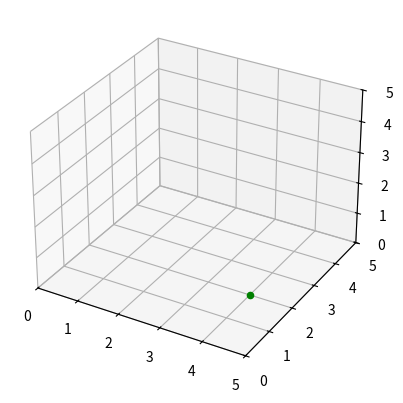

Write the Python code that produced this figure.
# Author: Eyas Hassan
# [redacted]
# Assignment 3, Question 3

# Note: Please add code only where indicated
# and do not change any other code.

import math
from random import randint
from mpl_toolkits import mplot3d
import matplotlib.pyplot as plt

plt.ion() # enable interactive mode (continue graphing without having to close the window)
plt.show() # show the plot

def sign(x):
    # Return the sign of x (0 if x is 0).
    if x > 0: # x positive
        return 1
    elif x < 0: # x negative
        return -1
    else: # x zero
        return 0

class Point3D():
    def __init__(self, x, y, z): # class constructor
        self.x = int(x)
        self.y = int(y)
        self.z = int(z)
    
    def __eq__(self, other): # comparison
        return self.x == other.x and self.y == other.y and self.z == other.z
    
    def __str__(self): # string representation
        return '<{}, {}, {}>'.format(self.x, self.y, self.z)
    
    def add(self, other): # add two points together
        return Point3D(self.x+other.x, self.y+other.y, self.z+other.z)
    
    def distance(self, other): # get distance between two points
        return math.sqrt((self.x - other.x) ** 2 + (self.y - other.y) ** 2 + (self.z - other.z) ** 2)
    
    def get_direction_vector(self, other):
        # Return a vecotr of 1, 0 or -1 in each dimension corresponding to
        # the direction you would have to move from the self point to get to the other point.
        return Point3D(sign(other.x-self.x), sign(other.y-self.y), sign(other.z-self.z))
    
    def aslist(self): # Return the Point2D object as a list of three numbers.
        return [self.x, self.y, self.z]

def get_random_point(x0, x1, y0, y1, z0, z1):
    # return a Point3D object with random coordinates within the given x,y,z intervals.
    return Point3D(randint(x0, x1), randint(y0, y1), randint(z0, z1))

class Person:
    def __init__(self, name, cur_pos, dst_pos, arrived=False): # class constructor taking self, three positional, and one keyword argument
        self.name = name
        self.cur_pos = cur_pos
        self.dst_pos = dst_pos
        self.arrived = arrived
    
    def arrive_at_destination(self):
        self.cur_pos = self.dst_pos
        self.arrived = True
        
    def __str__(self): # string representation
        return "Name:" + self.name + "; cur: " + str(self.cur_pos) + "; dst:" + str(self.dst_pos)

class Factory:
    def __init__(self, factory_size, people, elevator): # class constructor
        self.factory_size = factory_size
        self.people = people
        self.elevator = elevator
        
        self.axes = plt.axes(projection='3d')
    
    def run(self):
        # Check if people want to enter the elevator.
        # Then check if people want to leave the elevator.
        
        for person in self.people:
            # for each person not yet in the elevator / not yet arrived at their destination, pick them up
            if not person.arrived and person not in self.elevator.people_in_elevator and self.elevator.cur_pos == person.cur_pos:   
                self.elevator.person_enters(person)
            # for each person in the elevator that has reached their destination, drop them off
            if not person.arrived and person in self.elevator.people_in_elevator and self.elevator.cur_pos == person.dst_pos:
                elevator.person_leaves(person)   
        
        # Move the elevator.
        if not self.is_finished():
            self.elevator.move(self.people)
    
    def show(self): # display the grid
        self.axes.clear() # clear the previous window contents
        
        # set the axis bounds
        self.axes.set_xlim(0, factory_size.x)
        self.axes.set_ylim(0, factory_size.y)
        self.axes.set_zlim(0, factory_size.z)
        self.axes.set_xticks(list(range(factory_size.x+1)))
        self.axes.set_yticks(list(range(factory_size.y+1)))
        self.axes.set_zticks(list(range(factory_size.z+1)))
        
        # show a blue dot for each person not yet in the elevator / not yet arrived at their destination
        xs, ys, zs = [], [], []
        for person in self.people:
            if not person.arrived and person not in self.elevator.people_in_elevator:
                xs.append(person.cur_pos.x)
                ys.append(person.cur_pos.y)
                zs.append(person.cur_pos.z)
        self.axes.scatter3D(xs, ys, zs, color='blue')
        
        # show a red dot for the destinations of the people currently in the elevator
        edxs, edys, edzs = [], [], []
        for person in self.people:
            if person in self.elevator.people_in_elevator:
                edxs.append(person.dst_pos.x)
                edys.append(person.dst_pos.y)
                edzs.append(person.dst_pos.z)
        self.axes.scatter3D(edxs, edys, edzs, color='red')
        
        # show a green dot for the elevator itself
        self.axes.scatter3D([self.elevator.cur_pos.x], [self.elevator.cur_pos.y], [self.elevator.cur_pos.z], color='green')
        
        plt.draw()
        plt.pause(0.5)
    
    def is_finished(self):
        return all(person.arrived for person in self.people)
    
class Wonkavator:
    def __init__(self, factory_size): # class constructor
        self.cur_pos = Point3D(0, 0, 0)
        self.factory_size = factory_size
        self.people_in_elevator = [] # the list of people currently in the elevator
        
    def move(self, people): # move the elevator
        # get the direction in which to move      
        direction = self.choose_direction(people)
        
        # check if the direction is correct
        if any(not isinstance(d, int) for d in direction.aslist()):
            raise ValueError("Direction values must be integers.")
        if any(abs(d) > 1 for d in direction.aslist()):
            raise ValueError("Directions can only be 0 or 1 in any dimension.")
        if all(d == 0 for d in direction.aslist()):
            raise ValueError("The elevator cannot stay still (direction is 0 in all dimensions).")
        if any(d < 0 or d > s for d, s in zip(self.cur_pos.add(direction).aslist(), self.factory_size.aslist())):
            raise ValueError("The elevator cannot move outside the bounds of the grid.")
        
        # move the elevator in the correct direction
        self.cur_pos = self.cur_pos.add(direction)
        
    def choose_direction(self, people):
        # Return the direction in which to move, as a Point3D object.
        
        # generate list of distances between people in elevator and their destinations as well as distance between elevatorand those who still need to be picked up
        # generate list of direction vectors between people in elevator and their destinations as well as distance between elevatorand those who still need to be picked up
        distances = []
        possible_directions = []
        for person in factory.people:
            # checking distance and direction vector between person in elevator and their destination and appending them to their respective lists
            if not person.arrived and person in self.people_in_elevator:
                distances.append(self.cur_pos.distance(person.dst_pos))
                possible_directions.append(self.cur_pos.get_direction_vector(person.dst_pos))
            # checking distance and direction vector between elevator and the person's pickup point and appending them to their respective lists
            elif not person.arrived:
                distances.append(self.cur_pos.distance(person.cur_pos))
                possible_directions.append(self.cur_pos.get_direction_vector(person.cur_pos))
        
        # optimization of elevator movement (i.e. it moves towards the closest objective, whether it be picking up a person or dropping them off)
        return possible_directions[distances.index(min(distances))]
        
    def person_enters(self, person): # person arrives in elevator
        if person.arrived:
            raise Exception("A person can only enter the elevator if they have not yet reached their destination.")
        
        self.people_in_elevator.append(person) # add them to the list
    
    def person_leaves(self, person): # person departs elevator
        if person.dst_pos != elevator.cur_pos:
            raise Exception("A person can only leave the elevator if the elevator has reached their destination point.")
        
        person.arrive_at_destination() # let the person know they have arrived
        self.people_in_elevator.remove(person) # remove them from the list

if __name__ == '__main__':    
    factory_size = Point3D(5, 5, 5)
    
    # create the people objects
    people = []
    for name in ["Candice", "Arnav", "Belle", "Cecily", "Faizah", "Nabila", "Tariq", "Benn"]:
        cur = get_random_point(0, factory_size.x-1, 0, factory_size.y-1, 0, factory_size.z-1)
        dst = get_random_point(0, factory_size.x-1, 0, factory_size.y-1, 0, factory_size.z-1)
        people.append(Person(name, cur, dst))
    
    # create the elevator
    elevator = Wonkavator(factory_size)
    
    # create the factory
    factory = Factory(factory_size, people, elevator)
    
    while True:
        factory.run()
        factory.show()
        
        # check if everyone has arrived at their destinations
        if factory.is_finished():
            break
    
    print("Everyone has arrived.")
